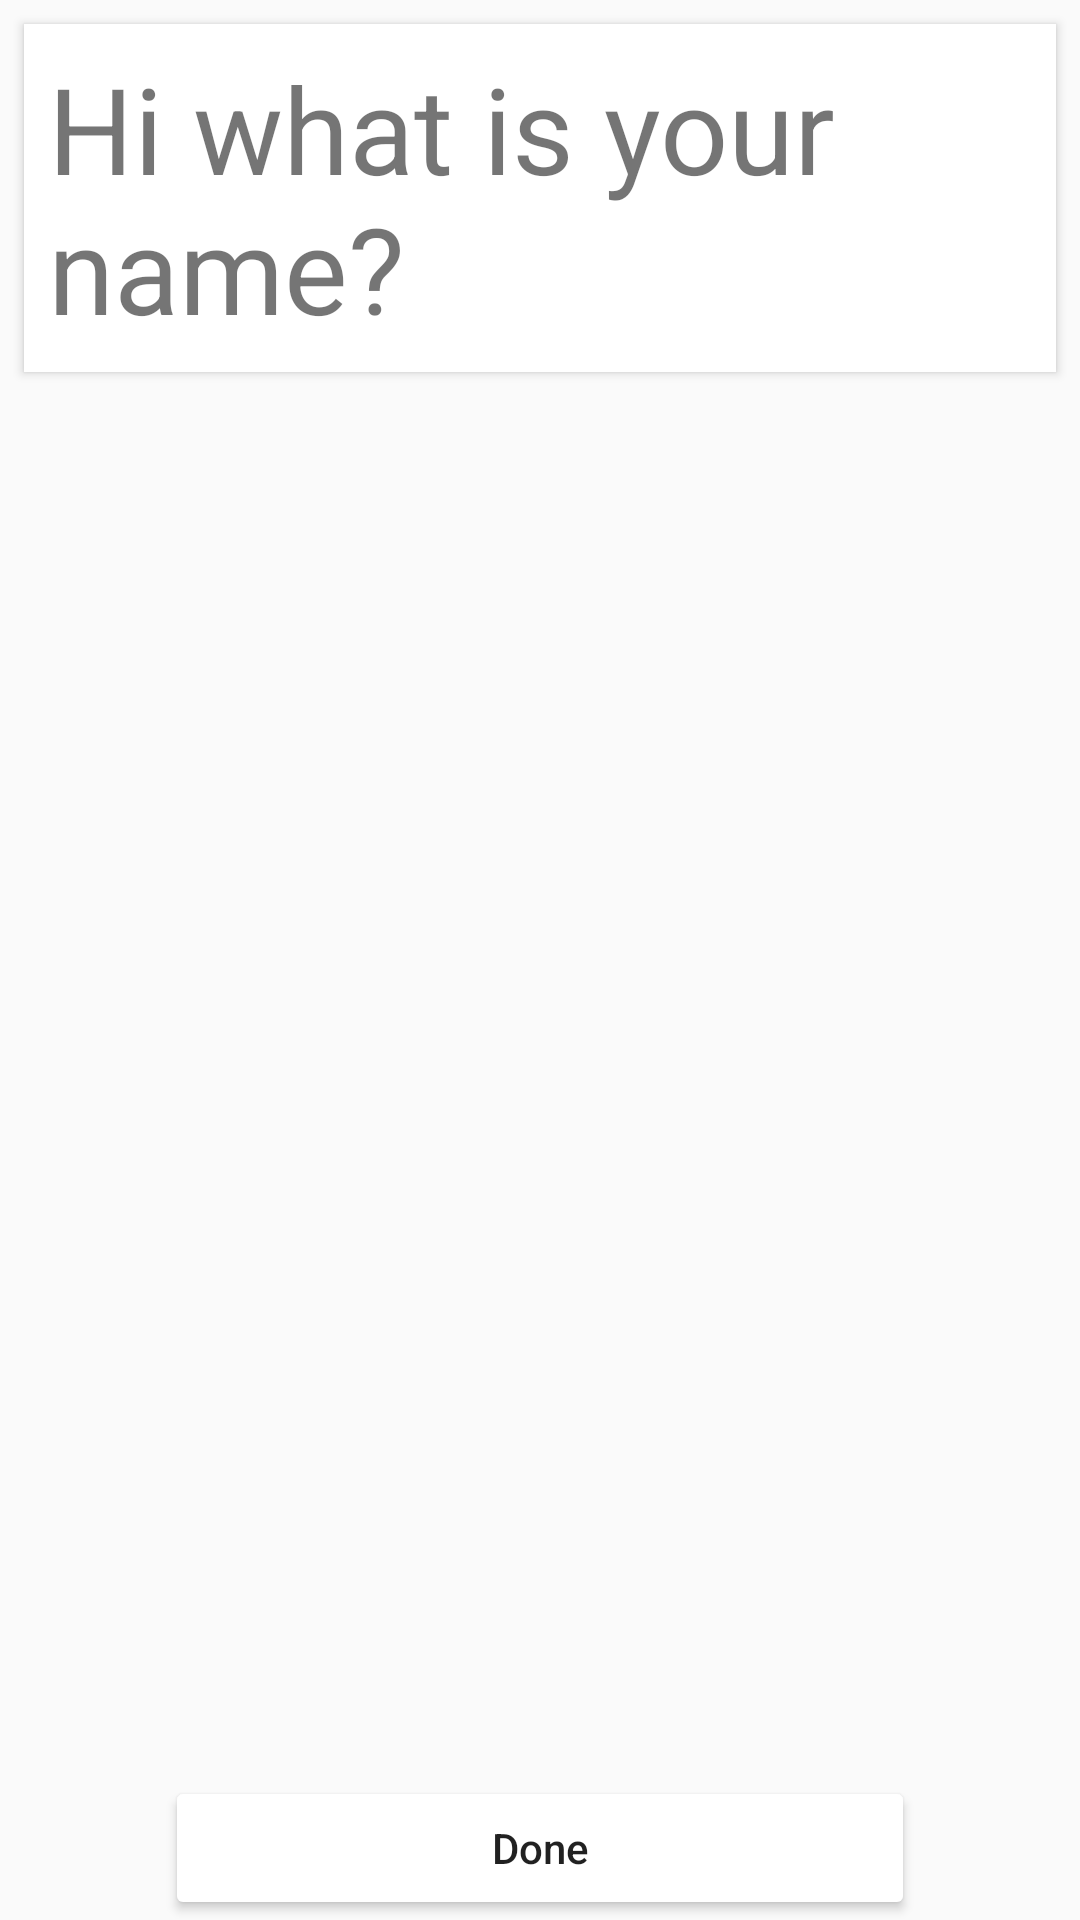

Reconstruct the res/layout file that produces this screen, plus the resources it refers to.
<!-- AndroidManifest.xml: application theme AppTheme -->
<!-- res/layout/activity_question_answer.xml -->
<RelativeLayout xmlns:android="http://schemas.android.com/apk/res/android"
    xmlns:tools="http://schemas.android.com/tools" android:layout_width="match_parent"
    android:layout_height="match_parent"
    tools:context="cornell.hacks.bloom.QuestionAnswerActivity"
    android:orientation="vertical">

    <TextView
        android:layout_width="match_parent"
        android:layout_height="wrap_content"
        android:id="@+id/activity_question_answer_question"
        android:text="Hi what is your name?"
        android:textSize="40sp"
        android:background="@color/white"
        android:padding="@dimen/default_padding"
        android:elevation="@dimen/default_elevation"
        android:layout_margin="@dimen/default_padding"/>
    <LinearLayout
        android:layout_width="match_parent"
        android:layout_height="wrap_content"
        android:layout_below="@id/activity_question_answer_question"
        android:id="@+id/activity_question_answer_answersbox"
        android:orientation="vertical"
        android:layout_marginLeft="@dimen/default_padding"
        android:layout_marginRight="@dimen/default_padding">

    </LinearLayout>

    <Button
        android:layout_width="250dp"
        android:layout_height="wrap_content"
        android:textAllCaps="false"
        android:text = "Done"
        android:id="@+id/activity_question_answer_continue"
        android:backgroundTint="@color/white"
        android:layout_alignParentBottom="true"
        android:layout_centerHorizontal="true"/>

</RelativeLayout>
<!-- resources referenced by this layout -->
<resources>
  <color name="white">#FFFFFF</color>
  <dimen name="default_elevation">2dp</dimen>
  <dimen name="default_padding">8dp</dimen>
  <style name="AppTheme" parent="@style/Theme.AppCompat.Light.NoActionBar">
          <item name="windowActionBar">false</item>
          <item name="android:windowFullscreen">true</item>
          <item name="android:windowContentOverlay">@null</item>
      </style>
</resources>
